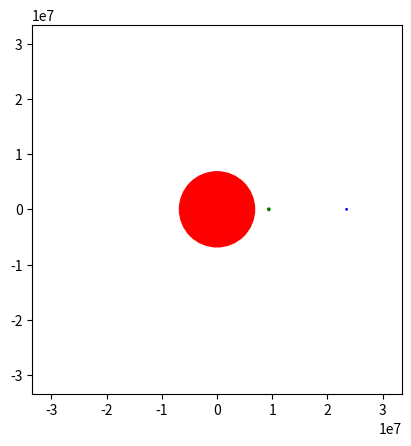

Here is the Python script that generated this plot: (Note: this script raises an exception after producing the figure.)
import math
import matplotlib.pyplot as plt
from matplotlib.animation import FuncAnimation
import numpy as np
global G
G = 6.67408*10**-11

class Moon(object):

    def __init__(self, mass, radius,size, color):
        self.color = color
        self.size = size
        self.mass = mass
        self.radius = radius
        self.position = np.array([self.radius,0])
        self.velocity = None
        self.accs = None
        self.revaccs = np.array([(-G)*(self.mass/self.radius**2),0])
        self.period = None


    def Mvelocity(self,i):
         return math.sqrt(self.velocity[i,0]**2+self.velocity[i,1]**2)

    def mdistance(self,moon1,moon2,i):
        diff = moon1.position[i]-moons2.position[i]
        length = math.sqrt(diff[0]**2+diff[1]**2)
        return length
    def mdirection(self,i):
        direct = moon1.position[i]-moons2.position[i]
        return direct

class Planet(object):

    def __init__(self, mass, size,color):
        self.color = color
        self.size = size
        self.mass = mass
        self.moons = []
        self.position = np.array([0,0])
        self.velocity = np.array([0,0])
        self.energies = []

    def Pvelocity(self,i):
        return math.sqrt(self.velocity[i,0]**2+self.velocity[i,1]**2)

    def addMoon(self,moons):
        for i in moons:
            self.moons.append(i)
            i.accs = np.array([(-G)*(self.mass/i.radius**2),0])
            i.velocity = np.array([0,math.sqrt(((G)*self.mass)/i.radius)])

    def distance(self,moon,i):
        diff = self.position[i]-moon.position[i]
        length = math.sqrt(diff[0]**2+diff[1]**2)
        return length
    def direction(self, moon, i):
        direct = self.position[i]-moon.position[i]
        return direct

    def energy(self):
        initial =0
        quarter =0
        half = 0
        threequarter = 0
        final = 0
        for i in range(0,len(self.moons)):
            initial += 0.5*self.moons[i].mass*self.moons[i].Mvelocity(0)**2
        for i in range(0,len(self.moons)):
            quarter += 0.5*self.moons[i].mass*self.moons[i].Mvelocity(self.steps/4)**2
        quarter += 0.5*self.mass*self.Pvelocity(self.steps/4)**2
        for i in range(0,len(self.moons)):
            half += 0.5*self.moons[i].mass*self.moons[i].Mvelocity(self.steps/2)**2
        half += 0.5*self.mass*self.Pvelocity(self.steps/2)**2
        for i in range(0, len(self.moons)):
            threequarter += 0.5*self.moons[i].mass*self.moons[i].Mvelocity(3*self.steps/4)**2
        threequarter += 0.5*self.mass*self.Pvelocity(3*self.steps/4)**2
        for i in range(0,len(self.moons)):
            final += 0.5*self.moons[i].mass*self.moons[i].Mvelocity(self.steps-1)**2
        final += 0.5*self.mass*self.Pvelocity(self.steps-1)**2

        self.energies = [initial,quarter,half,threequarter,final]
        

    def sim(self,stepLength,steps):
        self.steps = steps
        self.stepLength = stepLength
        for k in range(0,steps):
            for i in self.moons:
                if k ==0:
                    i.velocity = np.vstack((i.velocity,i.velocity + i.accs*stepLength))
                    i.position = np.vstack((i.position,i.position + i.velocity[k+1]*stepLength))
                    
                    self.velocity = np.vstack((self.velocity, self.velocity + i.revaccs*stepLength))
                    self.position = np.vstack((self.position, self.position + self.velocity[k+1]*stepLength))

                    if len(self.moons)<1:
                        for j in self.moons:
                            if j != i:
                                accs = (mdirection(i,j,k)/mdistance(i,j,k))*(-G)*(j.mass/mdistance(i,j,k)**2)
                                i.velocity = np.vstack((i.velocity,i.velocity + accs*stepLength))
                                i.position = np.vstack((i.position,i.position + i.velocity[k+1]*stepLength))
                    
                    #i.accs = (self.direction(k+1)/self.distance(k+1))*(G)*(self.mass/self.distance(k+1)**2)
                    #i.revaccs = (self.direction(k+1)/self.distance(k+1))*(-G)*(i.mass/self.distance(k+1)**2)
                else:

                    i.accs = (self.direction(i,k)/self.distance(i,k))*(G)*(self.mass/self.distance(i,k)**2)
                    i.revaccs = (self.direction(i,k)/self.distance(i,k))*(-G)*(i.mass/self.distance(i,k)**2)
                    
                    i.velocity = np.vstack((i.velocity,i.velocity[k] + i.accs*stepLength))
                    i.position = np.vstack((i.position,i.position[k] + i.velocity[k+1]*stepLength))
                    
                    self.velocity = np.vstack((self.velocity, self.velocity[k] + i.revaccs*stepLength))
                    self.position = np.vstack((self.position, self.position[k] + self.velocity[k+1]*stepLength))

                    if len(self.moons)<1:
                        for j in self.moons:
                            if j != i:
                                accs = (mdirection(i,j,k)/mdistance(i,j,k))*(-G)*(j.mass/mdistance(i,j,k)**2)
                                i.velocity = np.vstack((i.velocity,i.velocity + accs*stepLength))
                                i.position = np.vstack((i.position,i.position + i.velocity[k+1]*stepLength))

                    if (i.position[k,1]==0) or(i.position[k-1,1]<0 and i.position[k,1]>0):
                        if i.period == None:
                            i.period = float(k*self.stepLength)/(60*60*24)
                    
                    
                                                                                                      
    def init(self):
        # initialiser for animator
        return self.patches

    def animate(self, i):
        for j in range(0,len(self.moons)):
            self.patches[j].center = (self.moons[j].position[i,0], self.moons[j].position[i,1])
        self.patches[len(self.moons)].center =(self.position[i,0],self.position[i,1])
        return self.patches

    def run(self):
        # create plot elements
        fig = plt.figure()
        ax = plt.axes()

        # create circle of radius 0.1 centred at initial position and add to axes
        self.patches = []
        for j in range(0,len(self.moons)):
            self.patches.append(plt.Circle((self.moons[j].position[0,0], self.moons[j].position[0,1]), self.moons[j].size, color = self.moons[j].color, animated = True))
        self.patches.append(plt.Circle((0,0),self.size, color = self.color, animated = True))
        for i in range(0,len(self.patches)):
            ax.add_patch(self.patches[i])

        # set up the axes
        ax.axis('scaled')
        ax.set_xlim(-(self.moons[0].radius+10**7), self.moons[0].radius+10**7)
        ax.set_ylim(-(self.moons[0].radius+10**7), self.moons[0].radius+10**7)
        #ax.set_xlabel('x (rads)')
        #ax.set_ylabel('sin(x)')

        # create the animator
        anim = FuncAnimation(fig, self.animate, init_func = self.init, frames = self.steps, repeat = False, interval = 1, blit = True)

        # show the plot
        plt.show()


def main():



    
    phobos = Moon(1.06*10**16,9.3773*10**6, 223330,'g')
    deimos = Moon(1.80*10**15,23.463*10**6,124000,'b')
    mars = Planet(6.4185*10**23,6792000,'r')
    #mars.addMoon([phobos])
    mars.addMoon([deimos])
    mars.addMoon([phobos])
    mars.sim(50,3000)
    mars.run()
    #diff = []
    #for i in range(0,len(phobos.position)):
    #    a = math.sqrt(phobos.position[i,0]**2+phobos.position[i,1]**2)
    #    diff.append(a-9.3773*10**6)
    #print diff
    mars.energy()
    print(deimos.period)


main()
